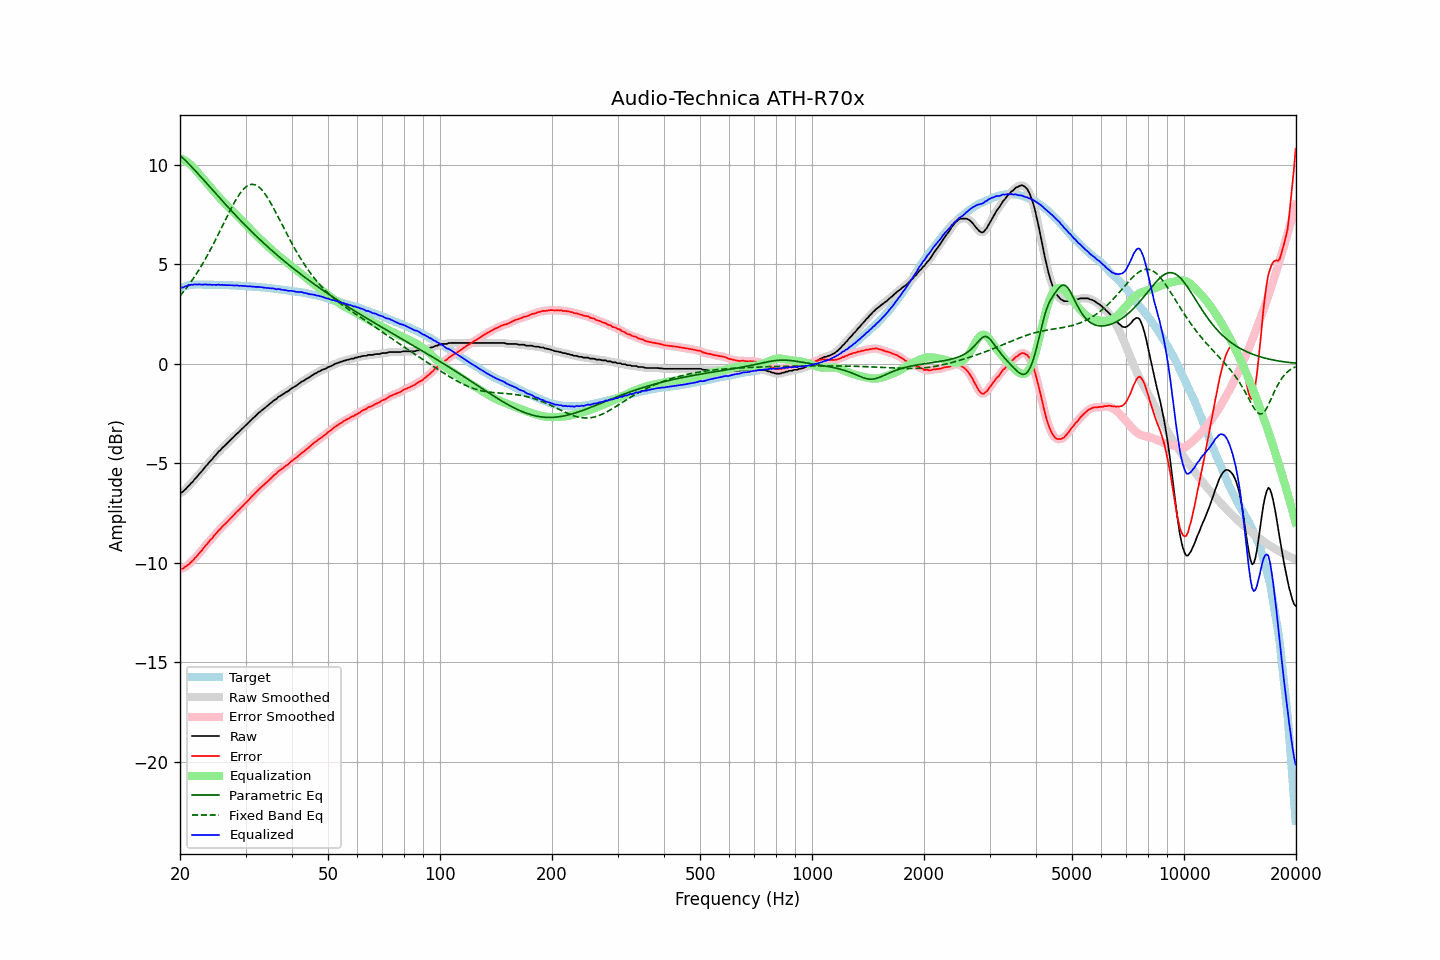

Source data for this figure (header and first rows):
frequency, raw, error, smoothed, error_smoothed, equalization, parametric_eq, fixed_band_eq, equalized_raw, equalized_smoothed, target
20.00, -6.50, -10.30, -6.51, -10.31, 10.34, 10.47, 3.41, 3.84, 3.83, 3.80
20.20, -6.48, -10.31, -6.47, -10.30, 10.30, 10.39, 3.50, 3.82, 3.83, 3.83
20.40, -6.43, -10.29, -6.41, -10.27, 10.26, 10.32, 3.60, 3.83, 3.85, 3.86
20.61, -6.34, -10.22, -6.35, -10.23, 10.21, 10.24, 3.70, 3.88, 3.87, 3.88
20.81, -6.27, -10.18, -6.26, -10.18, 10.16, 10.16, 3.80, 3.90, 3.90, 3.91
21.02, -6.17, -10.11, -6.17, -10.11, 10.10, 10.08, 3.91, 3.94, 3.93, 3.94
21.23, -6.10, -10.05, -6.09, -10.05, 10.04, 10.00, 4.02, 3.94, 3.95, 3.95
21.44, -6.00, -9.96, -6.00, -9.97, 9.97, 9.91, 4.13, 3.97, 3.97, 3.96
21.66, -5.93, -9.90, -5.92, -9.89, 9.89, 9.83, 4.25, 3.96, 3.97, 3.97
21.87, -5.82, -9.79, -5.83, -9.80, 9.80, 9.74, 4.37, 3.99, 3.98, 3.97
22.09, -5.74, -9.72, -5.73, -9.71, 9.71, 9.65, 4.49, 3.98, 3.98, 3.98
22.31, -5.65, -9.63, -5.64, -9.62, 9.62, 9.57, 4.62, 3.98, 3.98, 3.98
22.54, -5.54, -9.52, -5.55, -9.53, 9.53, 9.48, 4.74, 3.99, 3.98, 3.98
22.76, -5.46, -9.44, -5.46, -9.43, 9.43, 9.39, 4.88, 3.98, 3.98, 3.98
22.99, -5.37, -9.34, -5.36, -9.33, 9.34, 9.30, 5.01, 3.97, 3.98, 3.97
23.22, -5.26, -9.23, -5.26, -9.24, 9.24, 9.21, 5.15, 3.98, 3.98, 3.97
23.45, -5.16, -9.13, -5.17, -9.14, 9.14, 9.12, 5.29, 3.98, 3.98, 3.97
23.69, -5.08, -9.05, -5.07, -9.04, 9.05, 9.03, 5.44, 3.97, 3.98, 3.97
23.92, -4.98, -8.95, -4.98, -8.95, 8.95, 8.94, 5.59, 3.97, 3.97, 3.97
24.16, -4.88, -8.85, -4.89, -8.86, 8.85, 8.85, 5.74, 3.98, 3.97, 3.97
24.40, -4.81, -8.78, -4.79, -8.76, 8.76, 8.75, 5.89, 3.95, 3.97, 3.97
24.65, -4.70, -8.66, -4.71, -8.67, 8.67, 8.66, 6.05, 3.97, 3.96, 3.96
24.89, -4.62, -8.58, -4.61, -8.58, 8.58, 8.57, 6.21, 3.96, 3.96, 3.96
25.14, -4.53, -8.49, -4.52, -8.48, 8.49, 8.48, 6.37, 3.96, 3.97, 3.96
25.39, -4.42, -8.38, -4.43, -8.39, 8.40, 8.39, 6.53, 3.98, 3.96, 3.96
25.65, -4.36, -8.32, -4.35, -8.30, 8.31, 8.30, 6.69, 3.95, 3.96, 3.96
25.91, -4.26, -8.21, -4.26, -8.22, 8.22, 8.21, 6.86, 3.96, 3.96, 3.95
26.16, -4.19, -8.14, -4.19, -8.14, 8.14, 8.12, 7.02, 3.95, 3.95, 3.95
26.43, -4.11, -8.06, -4.11, -8.06, 8.06, 8.03, 7.19, 3.95, 3.95, 3.95
26.69, -4.03, -7.98, -4.03, -7.98, 7.98, 7.95, 7.35, 3.95, 3.95, 3.95
26.96, -3.95, -7.90, -3.95, -7.90, 7.89, 7.86, 7.52, 3.95, 3.95, 3.95
27.23, -3.87, -7.81, -3.87, -7.81, 7.81, 7.77, 7.67, 3.94, 3.94, 3.94
27.50, -3.79, -7.73, -3.79, -7.73, 7.73, 7.68, 7.83, 3.94, 3.94, 3.94
27.77, -3.72, -7.65, -3.71, -7.65, 7.65, 7.60, 7.98, 3.93, 3.94, 3.93
28.05, -3.64, -7.57, -3.63, -7.56, 7.57, 7.51, 8.13, 3.93, 3.93, 3.93
28.33, -3.55, -7.47, -3.56, -7.48, 7.48, 7.42, 8.27, 3.94, 3.93, 3.92
28.62, -3.48, -7.40, -3.48, -7.40, 7.40, 7.34, 8.40, 3.92, 3.92, 3.92
28.90, -3.41, -7.33, -3.40, -7.32, 7.32, 7.25, 8.52, 3.91, 3.92, 3.92
29.19, -3.32, -7.23, -3.32, -7.24, 7.24, 7.17, 8.63, 3.92, 3.91, 3.91
29.48, -3.25, -7.16, -3.24, -7.15, 7.16, 7.09, 8.73, 3.91, 3.91, 3.91
29.78, -3.17, -7.07, -3.17, -7.07, 7.07, 7.00, 8.81, 3.90, 3.91, 3.90
30.08, -3.09, -6.99, -3.09, -6.99, 6.99, 6.92, 8.88, 3.90, 3.90, 3.90
30.38, -3.02, -6.91, -3.01, -6.91, 6.91, 6.84, 8.94, 3.89, 3.89, 3.89
30.68, -2.94, -6.83, -2.94, -6.82, 6.82, 6.76, 8.98, 3.88, 3.89, 3.89
30.99, -2.85, -6.73, -2.85, -6.74, 6.74, 6.68, 9.01, 3.89, 3.88, 3.88
31.30, -2.78, -6.65, -2.78, -6.65, 6.65, 6.60, 9.01, 3.87, 3.88, 3.87
31.61, -2.70, -6.57, -2.70, -6.57, 6.57, 6.52, 9.00, 3.87, 3.87, 3.87
31.93, -2.63, -6.49, -2.62, -6.49, 6.49, 6.44, 8.98, 3.86, 3.86, 3.86
32.24, -2.55, -6.40, -2.55, -6.40, 6.41, 6.37, 8.94, 3.86, 3.86, 3.85
32.57, -2.47, -6.32, -2.47, -6.32, 6.33, 6.29, 8.88, 3.86, 3.85, 3.85
32.89, -2.41, -6.25, -2.40, -6.25, 6.25, 6.21, 8.81, 3.84, 3.85, 3.84
33.22, -2.34, -6.17, -2.34, -6.17, 6.18, 6.14, 8.72, 3.84, 3.84, 3.83
33.55, -2.28, -6.11, -2.28, -6.10, 6.10, 6.06, 8.63, 3.82, 3.83, 3.83
33.89, -2.21, -6.03, -2.21, -6.03, 6.03, 5.99, 8.52, 3.82, 3.82, 3.82
34.23, -2.15, -5.96, -2.14, -5.96, 5.95, 5.92, 8.40, 3.80, 3.81, 3.81
34.57, -2.08, -5.88, -2.08, -5.88, 5.88, 5.84, 8.27, 3.80, 3.80, 3.80
34.92, -2.01, -5.80, -2.01, -5.80, 5.80, 5.77, 8.14, 3.79, 3.79, 3.79
35.27, -1.95, -5.73, -1.94, -5.72, 5.73, 5.70, 7.99, 3.78, 3.79, 3.78
35.62, -1.87, -5.64, -1.88, -5.65, 5.65, 5.63, 7.85, 3.78, 3.77, 3.77
35.97, -1.82, -5.58, -1.82, -5.58, 5.58, 5.56, 7.69, 3.76, 3.76, 3.76
... 635 more rows
